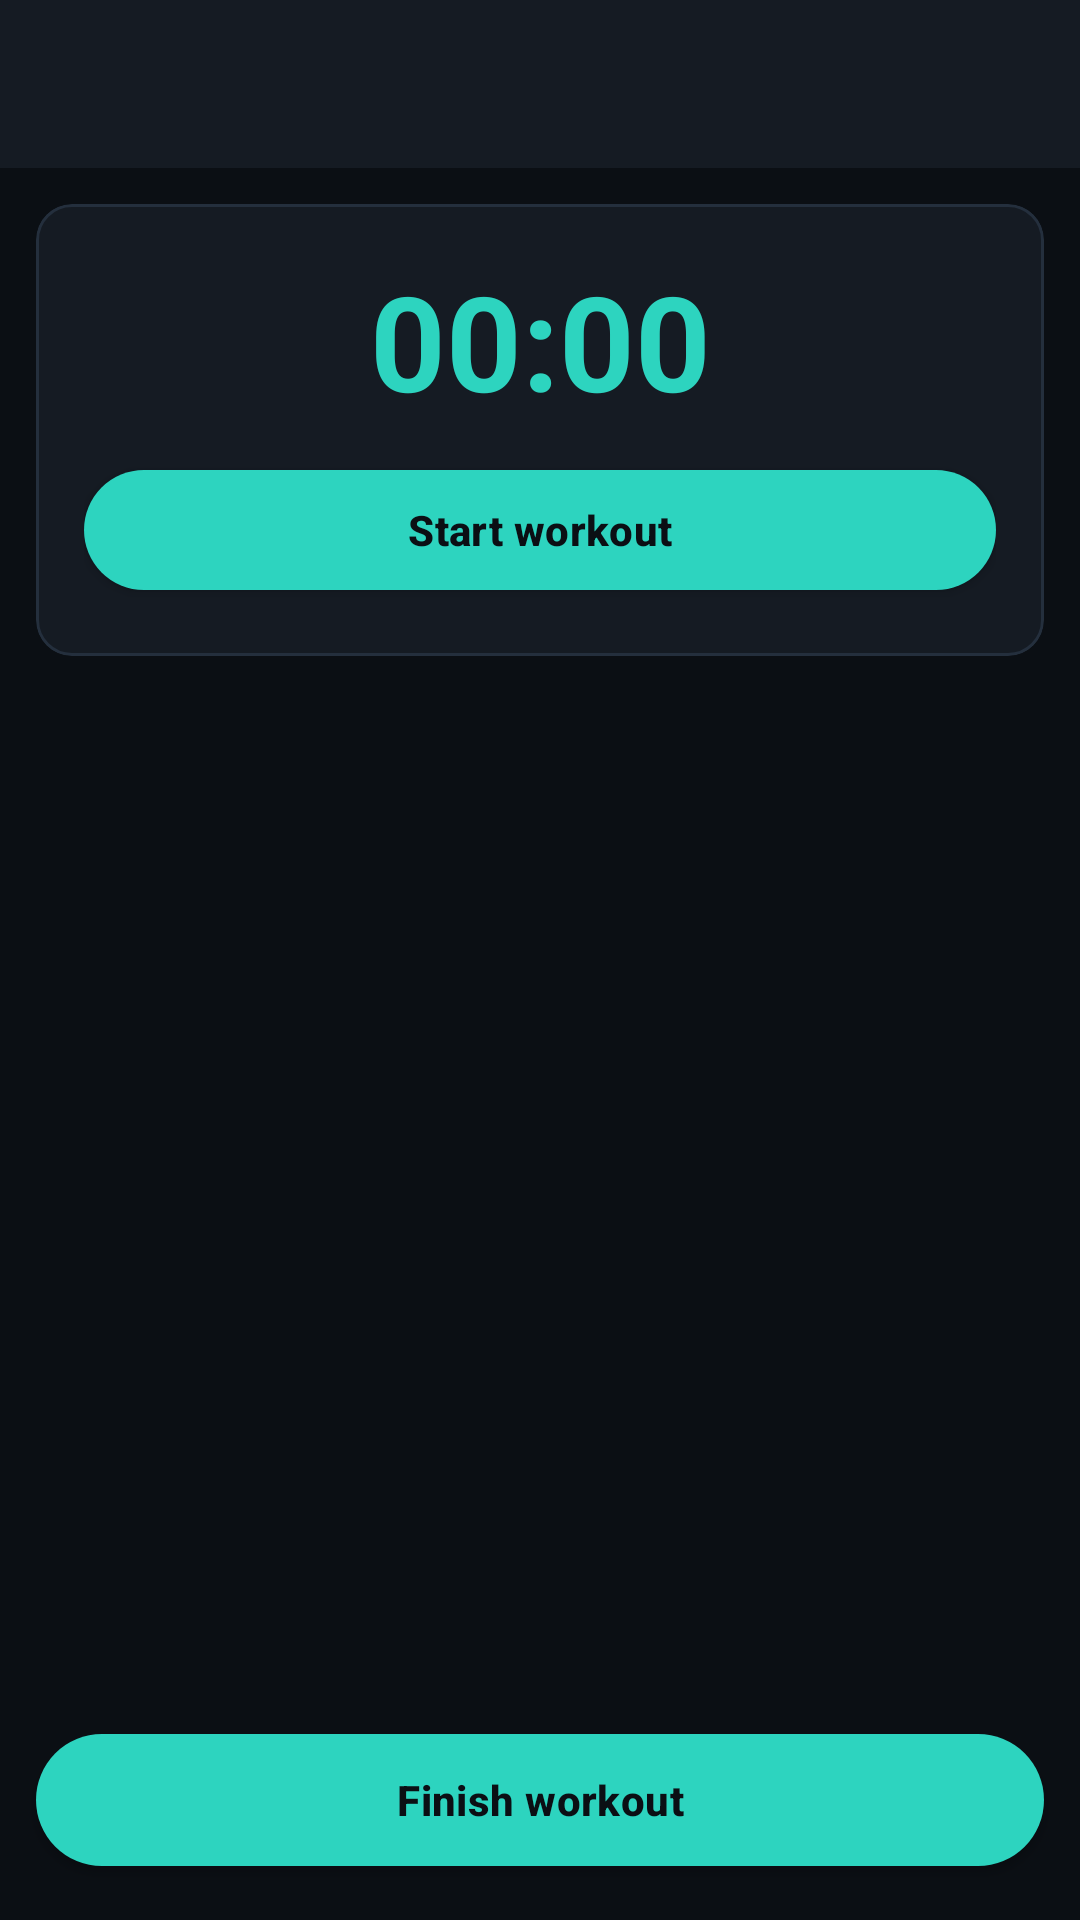

This screen was rendered from an Android layout file. Write that file and the resources it references.
<!-- AndroidManifest.xml: application theme Theme.FitTrackerPro -->
<!-- res/layout/activity_workout_day.xml -->
<?xml version="1.0" encoding="utf-8"?>
<LinearLayout xmlns:android="http://schemas.android.com/apk/res/android"
    xmlns:app="http://schemas.android.com/apk/res-auto"
    android:layout_width="match_parent"
    android:layout_height="match_parent"
    android:orientation="vertical">

    <com.google.android.material.appbar.MaterialToolbar
        android:id="@+id/toolbar"
        android:layout_width="match_parent"
        android:layout_height="?attr/actionBarSize"
        android:background="@color/card"
        android:theme="@style/ThemeOverlay.MaterialComponents.Dark.ActionBar"
        app:titleTextColor="@android:color/white" />

    <com.google.android.material.card.MaterialCardView
        android:layout_width="match_parent"
        android:layout_height="wrap_content"
        android:layout_margin="12dp"
        app:cardCornerRadius="12dp">

        <LinearLayout
            android:layout_width="match_parent"
            android:layout_height="wrap_content"
            android:orientation="vertical"
            android:padding="16dp">

            <TextView
                android:id="@+id/tvTimer"
                android:layout_width="match_parent"
                android:layout_height="wrap_content"
                android:gravity="center"
                android:text="00:00"
                android:textColor="@color/accent"
                android:textSize="44sp"
                android:textStyle="bold" />

            <com.google.android.material.button.MaterialButton
                android:id="@+id/btnTimer"
                android:layout_width="match_parent"
                android:layout_height="52dp"
                android:layout_marginTop="8dp"
                android:text="Start workout" />
        </LinearLayout>
    </com.google.android.material.card.MaterialCardView>

    <com.google.android.material.card.MaterialCardView
        android:id="@+id/cardRest"
        android:layout_width="match_parent"
        android:layout_height="wrap_content"
        android:layout_marginStart="12dp"
        android:layout_marginEnd="12dp"
        android:visibility="gone"
        app:cardCornerRadius="12dp"
        app:strokeColor="@color/warning"
        app:strokeWidth="2dp">

        <LinearLayout
            android:layout_width="match_parent"
            android:layout_height="wrap_content"
            android:gravity="center_vertical"
            android:orientation="horizontal"
            android:padding="12dp">

            <TextView
                android:id="@+id/tvRest"
                android:layout_width="0dp"
                android:layout_height="wrap_content"
                android:layout_weight="1"
                android:textColor="@color/warning"
                android:textSize="20sp"
                android:textStyle="bold" />

            <com.google.android.material.button.MaterialButton
                android:id="@+id/btnSkipRest"
                style="@style/Widget.MaterialComponents.Button.TextButton"
                android:layout_width="wrap_content"
                android:layout_height="wrap_content"
                android:text="Skip" />
        </LinearLayout>
    </com.google.android.material.card.MaterialCardView>

    <TextView
        android:id="@+id/tvProgress"
        android:layout_width="match_parent"
        android:layout_height="wrap_content"
        android:padding="16dp"
        android:textColor="@color/accent"
        android:textSize="16sp"
        android:textStyle="bold" />

    <androidx.recyclerview.widget.RecyclerView
        android:id="@+id/rvExercises"
        android:layout_width="match_parent"
        android:layout_height="0dp"
        android:layout_weight="1"
        android:padding="8dp" />

    <com.google.android.material.button.MaterialButton
        android:id="@+id/btnFinish"
        android:layout_width="match_parent"
        android:layout_height="56dp"
        android:layout_margin="12dp"
        android:text="Finish workout" />
</LinearLayout>
<!-- resources referenced by this layout -->
<resources>
  <color name="accent">#2DD4BF</color>
  <color name="card">#151B23</color>
  <color name="warning">#F59E0B</color>
  <style name="Theme.FitTrackerPro" parent="Theme.MaterialComponents.NoActionBar">
          <item name="colorPrimary">@color/accent</item>
          <item name="colorPrimaryVariant">@color/accent_dark</item>
          <item name="colorOnPrimary">@color/background</item>
          <item name="colorSecondary">@color/accent_cyan</item>
          <item name="colorOnSecondary">@color/background</item>
          <item name="colorSurface">@color/card</item>
          <item name="colorOnSurface">@color/text_primary</item>
          <item name="colorOnBackground">@color/text_primary</item>
          <item name="colorError">@color/error</item>
          <item name="android:colorBackground">@color/background</item>
          <item name="android:windowBackground">@color/background</item>
          <item name="android:textColorPrimary">@color/text_primary</item>
          <item name="android:textColorSecondary">@color/text_secondary</item>
          <item name="android:statusBarColor">@color/background</item>
          <item name="android:navigationBarColor">@color/card</item>
  
          
          <item name="materialButtonStyle">@style/Widget.FitTrackerPro.Button</item>
          <item name="materialCardViewStyle">@style/Widget.FitTrackerPro.CardView</item>
      </style>
  <color name="accent_dark">#10B981</color>
  <color name="background">#0B0F14</color>
  <color name="accent_cyan">#38BDF8</color>
  <color name="text_primary">#F8FAFC</color>
  <color name="error">#EF4444</color>
  <color name="text_secondary">#94A3B8</color>
  <style name="Widget.FitTrackerPro.Button" parent="Widget.MaterialComponents.Button">
          <item name="cornerRadius">24dp</item>
          <item name="android:textAllCaps">false</item>
          <item name="android:letterSpacing">0.01</item>
          <item name="android:textStyle">bold</item>
          <item name="elevation">0dp</item>
      </style>
  <style name="Widget.FitTrackerPro.CardView" parent="Widget.MaterialComponents.CardView">
          <item name="cardBackgroundColor">@color/card</item>
          <item name="cardCornerRadius">18dp</item>
          <item name="cardElevation">0dp</item>
          <item name="strokeColor">@color/card_stroke</item>
          <item name="strokeWidth">1dp</item>
      </style>
  <color name="card_stroke">#242F3D</color>
</resources>
